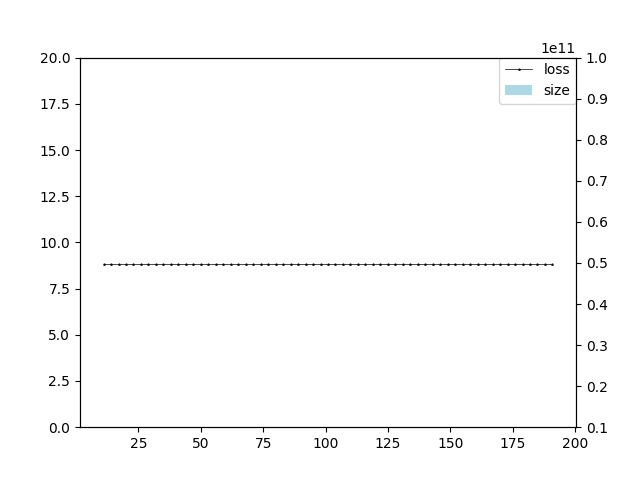

Source data for this figure (header and first rows):
generation, num_eval, time, evaluation, size, active_node
0, 11, 318.5, 8.841, 10656138, 8
1, 14, 4826, 8.841, 10656138, 8
2, 17, 4124, 8.841, 10656138, 8
3, 20, 5361, 8.841, 10656138, 8
4, 23, 4808, 8.841, 10656138, 8
5, 26, 4517, 8.841, 10656138, 8
6, 29, 3612, 8.841, 10656138, 8
7, 32, 4096, 8.841, 10656138, 8
8, 35, 3864, 8.841, 10656138, 8
9, 38, 4619, 8.841, 10656138, 8
10, 41, 4186, 8.841, 10656138, 8
11, 44, 4483, 8.841, 10656138, 8
12, 47, 4158, 8.841, 10656138, 8
13, 50, 4081, 8.841, 10656138, 8
14, 53, 4566, 8.841, 10656138, 8
15, 56, 3533, 8.841, 10656138, 8
16, 59, 4092, 8.841, 10656138, 8
17, 62, 4075, 8.841, 10656138, 8
18, 65, 4885, 8.841, 10656138, 8
19, 68, 3701, 8.841, 10656138, 8
20, 71, 3808, 8.841, 10656138, 8
21, 74, 4858, 8.841, 10656138, 8
22, 77, 3535, 8.841, 10656138, 8
23, 80, 4039, 8.841, 10656138, 8
24, 83, 4189, 8.841, 10656138, 8
25, 86, 4930, 8.841, 10656138, 8
26, 89, 3986, 8.841, 10656138, 8
27, 92, 3932, 8.841, 10656138, 8
28, 95, 4866, 8.841, 10656138, 8
29, 98, 3774, 8.841, 10656138, 8
30, 101, 3456, 8.841, 10656138, 8
31, 104, 4325, 8.841, 10656138, 8
32, 107, 3959, 8.841, 10656138, 8
33, 110, 4038, 8.841, 10656138, 8
34, 113, 4235, 8.841, 10656138, 8
35, 116, 4526, 8.841, 10656138, 8
36, 119, 3945, 8.841, 10656138, 8
37, 122, 4134, 8.841, 10656138, 8
38, 125, 3668, 8.841, 10656138, 8
39, 128, 4131, 8.841, 10656138, 8
40, 131, 4715, 8.841, 10656138, 8
41, 134, 3632, 8.841, 10656138, 8
42, 137, 4364, 8.841, 10656138, 8
43, 140, 4270, 8.841, 10656138, 8
44, 143, 3880, 8.841, 10656138, 8
45, 146, 4147, 8.841, 10656138, 8
46, 149, 4094, 8.841, 10656138, 8
47, 152, 5247, 8.841, 10656138, 8
48, 155, 6317, 8.841, 10656138, 8
49, 158, 6878, 8.841, 10656138, 8
50, 161, 4650, 8.841, 10656138, 8
51, 164, 4942, 8.841, 10656138, 8
52, 167, 5778, 8.841, 10656138, 8
53, 170, 4853, 8.841, 10656138, 8
54, 173, 5922, 8.841, 10656138, 8
55, 176, 8812, 8.841, 10656138, 8
56, 179, 5248, 8.841, 10656138, 8
57, 182, 5209, 8.841, 10656138, 8
58, 185, 4268, 8.841, 10656138, 8
59, 188, 4183, 8.841, 10656138, 8
... 1 more rows
